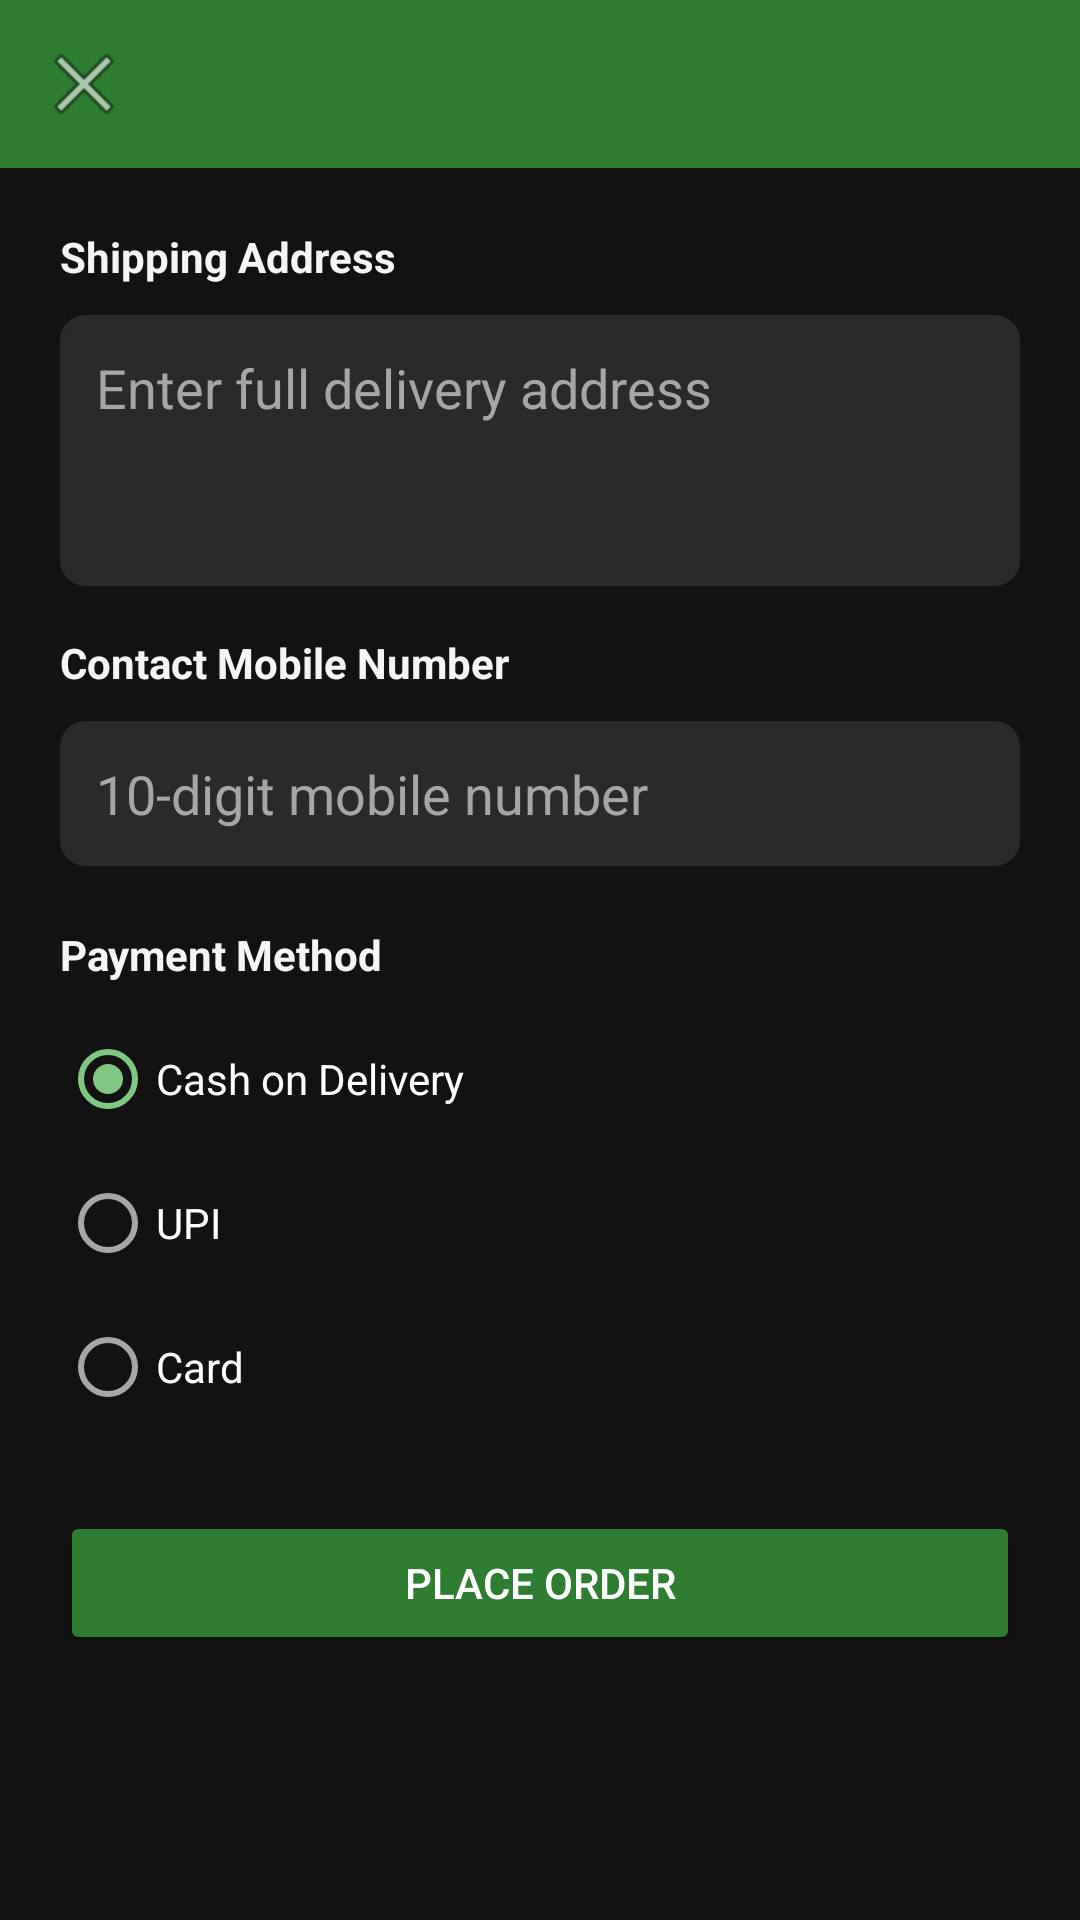

Reconstruct the res/layout file that produces this screen, plus the resources it refers to.
<!-- AndroidManifest.xml: application theme Theme.FarmConnect -->
<!-- res/layout/activity_checkout.xml -->
<?xml version="1.0" encoding="utf-8"?>
<LinearLayout xmlns:android="http://schemas.android.com/apk/res/android"
    xmlns:app="http://schemas.android.com/apk/res-auto"
    android:layout_width="match_parent"
    android:layout_height="match_parent"
    android:background="@color/background"
    android:orientation="vertical">

    <androidx.appcompat.widget.Toolbar
        android:id="@+id/toolbar"
        android:layout_width="match_parent"
        android:layout_height="?attr/actionBarSize"
        android:background="@color/farm_green"
        android:title="Checkout"
        app:navigationIcon="@android:drawable/ic_menu_close_clear_cancel"
        app:titleTextColor="@color/white" />

    <LinearLayout
        android:layout_width="match_parent"
        android:layout_height="wrap_content"
        android:orientation="vertical"
        android:padding="20dp">

        <TextView
            android:layout_width="wrap_content"
            android:layout_height="wrap_content"
            android:text="Shipping Address"
            android:textColor="@color/text_primary"
            android:textStyle="bold" />

        <EditText
            android:id="@+id/shippingAddressInput"
            style="@style/RegisterField"
            android:hint="Enter full delivery address"
            android:minLines="3"
            android:gravity="top" />

        <TextView
            android:layout_width="wrap_content"
            android:layout_height="wrap_content"
            android:layout_marginTop="16dp"
            android:text="Contact Mobile Number"
            android:textColor="@color/text_primary"
            android:textStyle="bold" />

        <EditText
            android:id="@+id/contactPhoneInput"
            style="@style/RegisterField"
            android:hint="10-digit mobile number"
            android:inputType="phone"
            android:maxLength="10" />

        <TextView
            android:layout_width="wrap_content"
            android:layout_height="wrap_content"
            android:layout_marginTop="20dp"
            android:text="Payment Method"
            android:textColor="@color/text_primary"
            android:textStyle="bold" />

        <RadioGroup
            android:id="@+id/paymentGroup"
            android:layout_width="match_parent"
            android:layout_height="wrap_content"
            android:layout_marginTop="8dp">

            <RadioButton
                android:id="@+id/paymentCod"
                android:layout_width="match_parent"
                android:layout_height="wrap_content"
                android:checked="true"
                android:text="Cash on Delivery" />

            <RadioButton
                android:id="@+id/paymentUpi"
                android:layout_width="match_parent"
                android:layout_height="wrap_content"
                android:text="UPI" />

            <RadioButton
                android:id="@+id/paymentCard"
                android:layout_width="match_parent"
                android:layout_height="wrap_content"
                android:text="Card" />

        </RadioGroup>

        <ProgressBar
            android:id="@+id/progressBar"
            android:layout_width="wrap_content"
            android:layout_height="wrap_content"
            android:layout_gravity="center"
            android:layout_marginTop="16dp"
            android:visibility="gone" />

        <Button
            android:id="@+id/placeOrderButton"
            android:layout_width="match_parent"
            android:layout_height="wrap_content"
            android:layout_marginTop="24dp"
            android:backgroundTint="@color/farm_green"
            android:padding="14dp"
            android:text="Place Order"
            android:textColor="@color/white" />

    </LinearLayout>
</LinearLayout>
<!-- resources referenced by this layout -->
<resources>
  <color name="background">#121212</color>
  <color name="farm_green">#2E7D32</color>
  <color name="text_primary">#F5F5F5</color>
  <color name="white">#FFFFFF</color>
  <style name="RegisterField">
          <item name="android:layout_width">match_parent</item>
          <item name="android:layout_height">wrap_content</item>
          <item name="android:layout_marginTop">10dp</item>
          <item name="android:padding">12dp</item>
          <item name="android:background">@drawable/bg_input_field</item>
          <item name="android:textColor">@color/text_primary</item>
          <item name="android:textColorHint">@color/text_secondary</item>
      </style>
  <style name="Theme.FarmConnect" parent="Theme.MaterialComponents.NoActionBar">
          <item name="colorPrimary">@color/farm_green</item>
          <item name="colorPrimaryVariant">@color/farm_green_dark</item>
          <item name="colorOnPrimary">@color/white</item>
          <item name="colorSecondary">@color/farm_amber</item>
          <item name="colorSecondaryVariant">@color/farm_amber</item>
          <item name="colorOnSecondary">@color/black</item>
          <item name="android:windowBackground">@color/background</item>
          <item name="android:statusBarColor">@color/farm_green_dark</item>
          
          <item name="android:textColorPrimary">@color/text_primary</item>
          <item name="android:editTextColor">@color/text_primary</item>
          <item name="android:textColorHint">@color/text_secondary</item>
          <item name="colorOnSurface">@color/text_primary</item>
          <item name="colorControlActivated">@color/farm_green_light</item>
          <item name="colorControlNormal">@color/text_secondary</item>
          <item name="android:textCursorDrawable">@null</item>
      </style>
  <!-- drawable bg_input_field (drawable) -->
  <?xml version="1.0" encoding="utf-8"?>
  <shape xmlns:android="http://schemas.android.com/apk/res/android">
      <solid android:color="@color/chip_bg" />
      <stroke android:width="1dp" android:color="@color/divider" />
      <corners android:radius="8dp" />
  </shape>
  <color name="text_secondary">#A6A6A6</color>
  <color name="farm_green_dark">#1B5E20</color>
  <color name="farm_amber">#F9A825</color>
  <color name="black">#000000</color>
  <color name="farm_green_light">#81C784</color>
  <color name="chip_bg">#2A2A2A</color>
  <color name="divider">#2A2A2A</color>
</resources>
